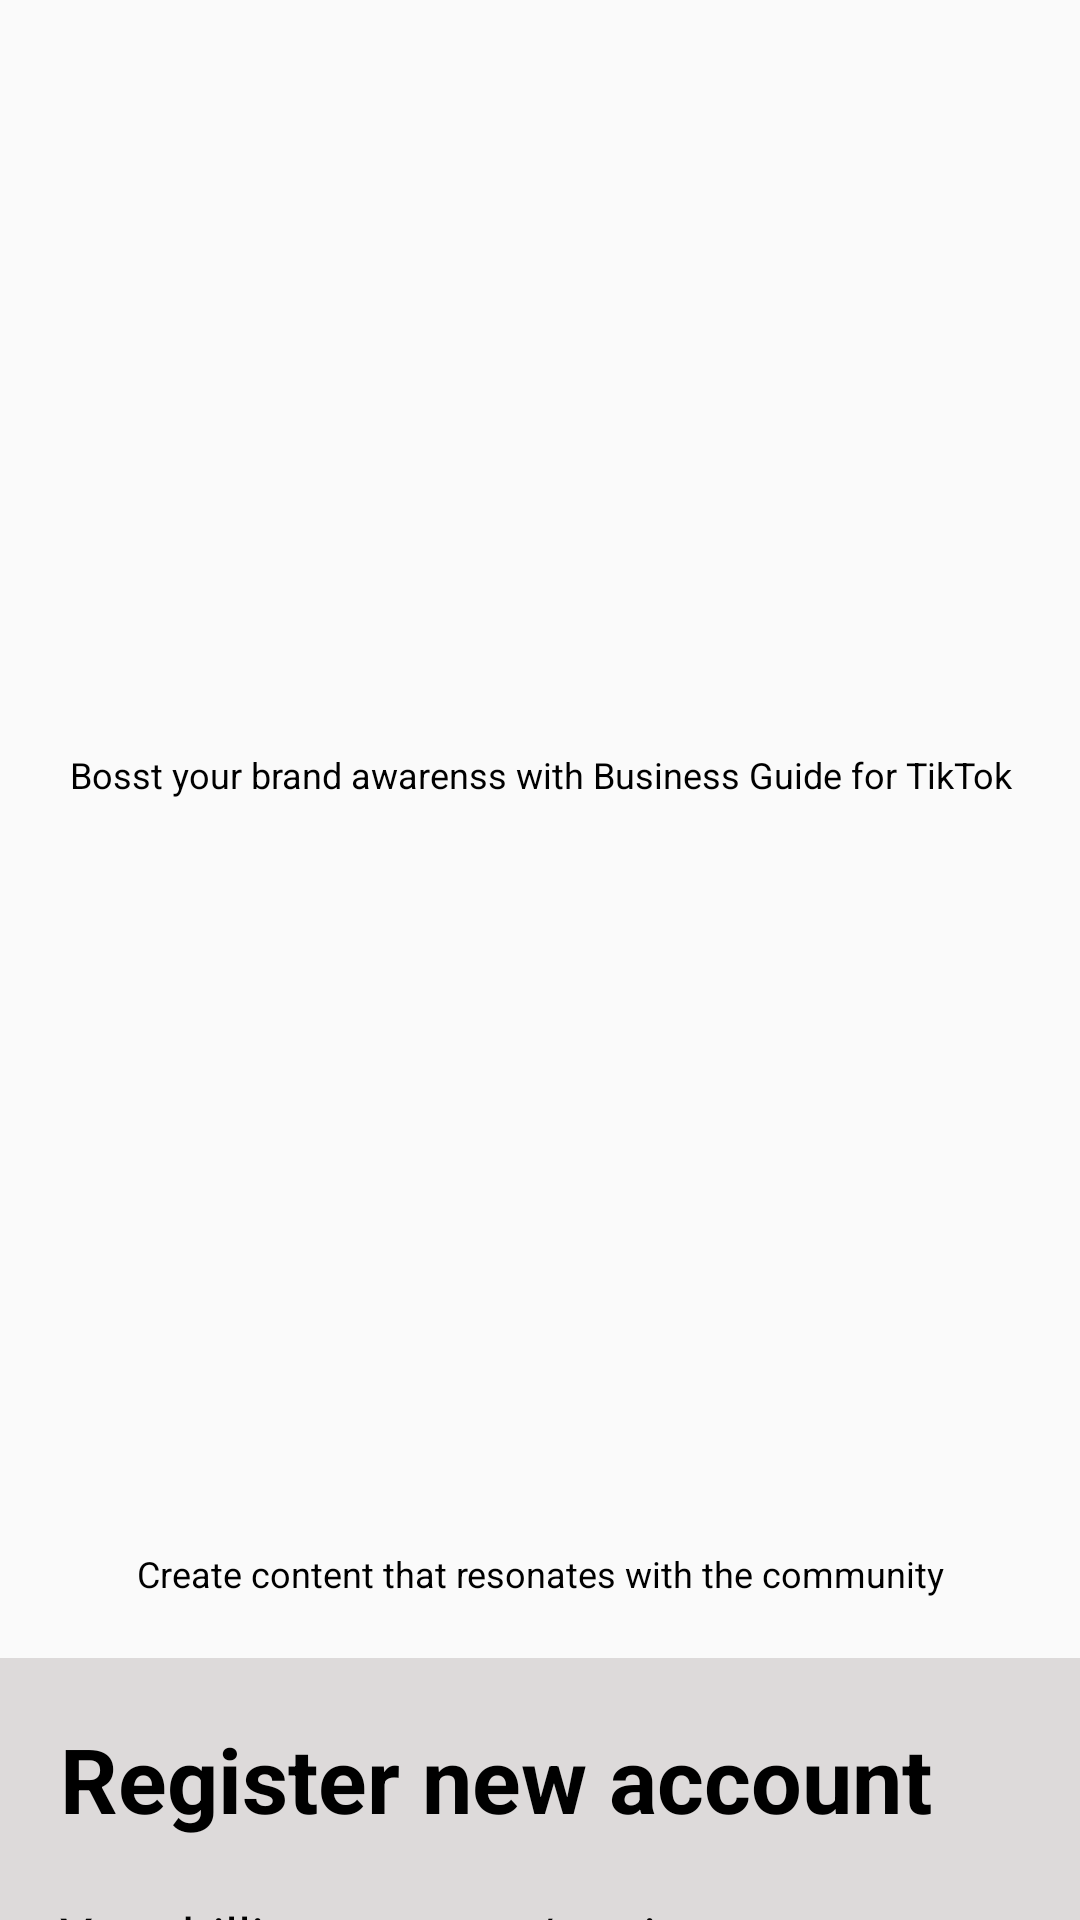

Layout XML and referenced resources for this Android screen:
<!-- AndroidManifest.xml: application theme AppTheme -->
<!-- res/layout/layout_introduce3.xml -->
<?xml version="1.0" encoding="utf-8"?>
<LinearLayout
    android:orientation="vertical"
    xmlns:android="http://schemas.android.com/apk/res/android" android:layout_width="match_parent"
    android:layout_height="wrap_content">
    <LinearLayout
        android:layout_width="match_parent"
        android:gravity="center_horizontal"
        android:paddingLeft="@dimen/size20"
        android:orientation="vertical"
        android:paddingRight="@dimen/size20"
        android:layout_height="wrap_content">
        <ImageView
            android:layout_width="300dp"
            android:layout_height="200dp"
            android:layout_marginTop="@dimen/size30"
            android:scaleType="fitXY"
            android:src="@drawable/img_develope"/>
        <TextView
            android:layout_width="match_parent"
            android:layout_height="wrap_content"
            android:textSize="@dimen/size12"
            android:gravity="center"
            android:layout_marginTop="@dimen/size20"
            android:textColor="@color/color_black"
            android:text="@string/txt_introduce_3_1"/>
        <ImageView
            android:layout_width="300dp"
            android:layout_height="200dp"
            android:layout_marginTop="@dimen/size30"
            android:scaleType="fitXY"
            android:src="@drawable/img_group"/>
        <TextView
            android:layout_width="match_parent"
            android:layout_height="wrap_content"
            android:textSize="@dimen/size12"
            android:gravity="center"
            android:layout_marginTop="@dimen/size20"
            android:textColor="@color/color_black"
            android:text="@string/txt_introduce_3_2"/>
    </LinearLayout>
    <LinearLayout
        android:orientation="vertical"
        android:layout_marginTop="@dimen/size20"
        android:paddingRight="@dimen/size20"
        android:paddingLeft="@dimen/size20"
        android:background="#DDDADA"
        android:layout_width="match_parent"
        android:layout_height="wrap_content">
        <TextView
            android:layout_width="match_parent"
            android:layout_height="wrap_content"
            android:textStyle="bold"
            android:textSize="@dimen/size30"
            android:text="@string/txt_introduce_3_3"
            android:textColor="@color/color_black"
            android:layout_marginTop="@dimen/size20"/>
        <TextView
            android:layout_width="wrap_content"
            android:layout_height="wrap_content"
            android:textSize="@dimen/size18"
            android:layout_marginTop="@dimen/size20"
            android:textColor="@color/color_black"
            android:text="@string/txt_introduce_3_4"/>

        <TextView
            android:layout_width="wrap_content"
            android:layout_height="wrap_content"
            android:textSize="@dimen/size18"
            android:layout_marginTop="@dimen/size20"
            android:textColor="@color/color_black"
            android:text="@string/txt_introduce_3_5"/>
    </LinearLayout>

</LinearLayout>
<!-- resources referenced by this layout -->
<resources>
  <color name="color_black">#000</color>
  <dimen name="size12">12sp</dimen>
  <dimen name="size18">18sp</dimen>
  <dimen name="size20">20sp</dimen>
  <dimen name="size30">30dp</dimen>
  <string name="txt_introduce_3_1">Bosst your brand awarenss with Business Guide for TikTok</string>
  <string name="txt_introduce_3_2">Create content that resonates with the community</string>
  <string name="txt_introduce_3_3">Register new account</string>
  <string name="txt_introduce_3_4">Your billing country / region</string>
  <string name="txt_introduce_3_5">This acount is primarity used to</string>
  <style name="AppTheme" parent="Theme.AppCompat.Light.NoActionBar" />
</resources>
